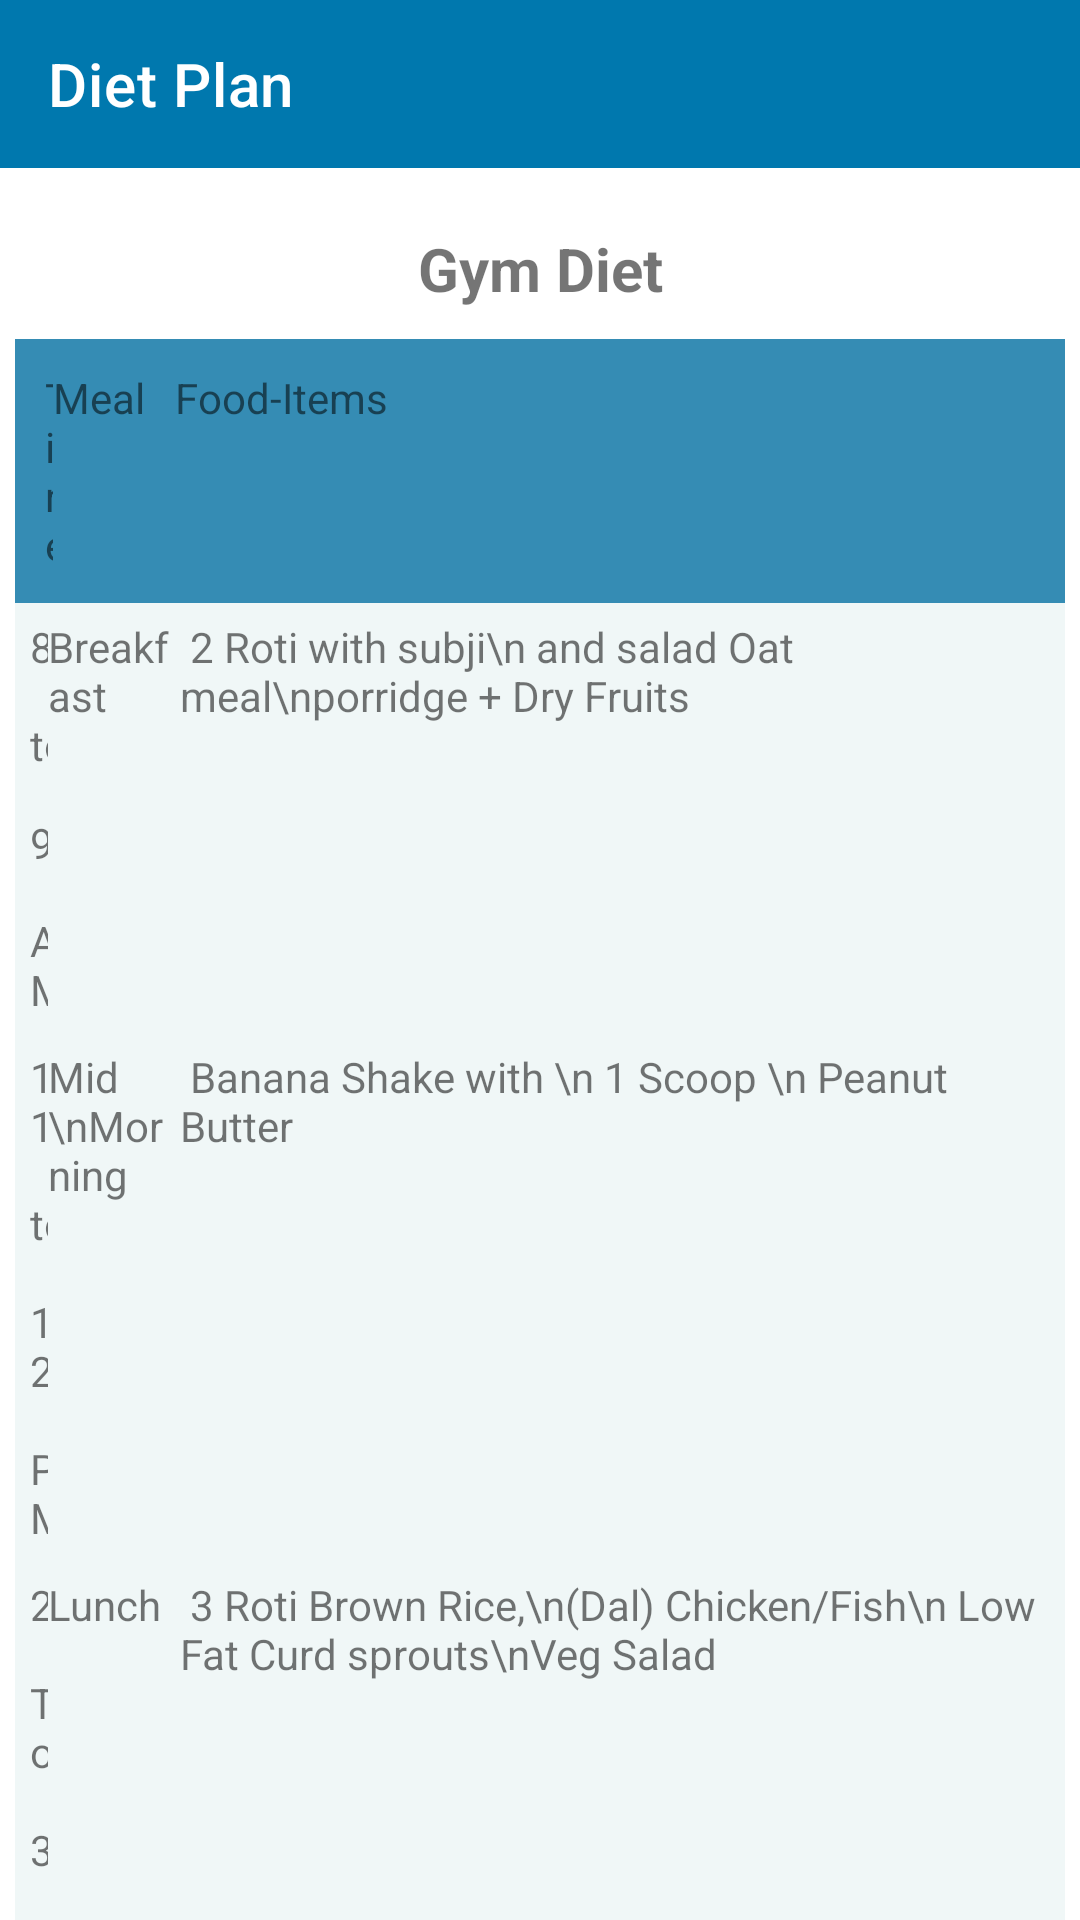

Here is an Android app screen rendered from its layout file. Give the layout XML and the strings, colors and styles it references.
<!-- AndroidManifest.xml: application theme Theme.Helth_Care -->
<!-- res/layout/gym.xml -->
<?xml version="1.0" encoding="utf-8"?>
<LinearLayout xmlns:android="http://schemas.android.com/apk/res/android"
    xmlns:app="http://schemas.android.com/apk/res-auto"
    xmlns:tools="http://schemas.android.com/tools"
    android:layout_width="match_parent"
    android:layout_height="match_parent"
    android:background="@drawable/back"
    tools:context=".Gymplan">


    <LinearLayout
        android:orientation="vertical"
        android:background="@drawable/back"
        android:layout_width="match_parent"
        android:layout_height="match_parent">
        a
        <RelativeLayout
            android:layout_width="match_parent"
            android:layout_height="wrap_content">



            <com.google.android.material.appbar.AppBarLayout
                android:layout_width="match_parent"
                android:layout_height="wrap_content">

                <com.google.android.material.appbar.MaterialToolbar
                    style="@style/Widget.MaterialComponents.Toolbar.Primary"
                    android:layout_width="match_parent"
                    android:layout_height="?attr/actionBarSize"
                    app:title="Diet Plan" />

            </com.google.android.material.appbar.AppBarLayout>
        </RelativeLayout>


        <TableLayout xmlns:android="http://schemas.android.com/apk/res/android"
            android:layout_width="match_parent"
            android:layout_height="match_parent"
            android:layout_marginTop="10dp"
            android:paddingLeft="5dp"
            android:paddingRight="5dp">

            <TextView
                android:id="@+id/txt"
                android:layout_width="wrap_content"
                android:layout_height="wrap_content"
                android:text="Gym Diet"
                android:gravity="center"
                android:textSize = "20dp"
                android:padding="10dp"
                android:textStyle="bold">

            </TextView>


            <TableRow android:background="#358CB4" android:padding="10dp">

                <TextView
                    android:layout_width="wrap_content"
                    android:layout_height="wrap_content"
                    android:layout_weight="1"
                    android:text="Time" />
                <TextView
                    android:layout_width="wrap_content"
                    android:layout_height="wrap_content"
                    android:layout_weight="1"
                    android:text="Meal" />
                <TextView
                    android:layout_width="wrap_content"
                    android:layout_height="wrap_content"
                    android:layout_weight="1"
                    android:text="Food-Items" />
            </TableRow>
            <TableRow android:background="#F0F7F7" android:padding="5dp">

                <TextView
                    android:layout_width="wrap_content"
                    android:layout_height="wrap_content"
                    android:layout_weight="1"
                    android:text="8 to 9 AM" />
                <TextView
                    android:layout_width="wrap_content"
                    android:layout_height="wrap_content"
                    android:layout_weight="1"
                    android:text="Breakfast" />
                <TextView
                    android:layout_width="wrap_content"
                    android:layout_height="wrap_content"
                    android:layout_weight="1"
                    android:text=" 2 Roti with subji\n and salad Oat meal\nporridge + Dry Fruits" />
            </TableRow>
            <TableRow android:background="#F0F7F7" android:padding="5dp">

                <TextView
                    android:layout_width="wrap_content"
                    android:layout_height="wrap_content"
                    android:layout_weight="1"
                    android:text="11 to 12 PM" />
                <TextView
                    android:layout_width="wrap_content"
                    android:layout_height="wrap_content"
                    android:layout_weight="1"
                    android:text="Mid \nMorning" />
                <TextView
                    android:layout_width="wrap_content"
                    android:layout_height="wrap_content"
                    android:layout_weight="1"
                    android:text=" Banana Shake with \n 1 Scoop \n Peanut Butter" />

            </TableRow>
            <TableRow android:background="#F0F7F7" android:padding="5dp">

                <TextView
                    android:layout_width="wrap_content"
                    android:layout_height="wrap_content"
                    android:layout_weight="1"
                    android:text="2 To 3 PM" />
                <TextView
                    android:layout_width="wrap_content"
                    android:layout_height="wrap_content"
                    android:layout_weight="1"
                    android:text="Lunch" />
                <TextView
                    android:layout_width="wrap_content"
                    android:layout_height="wrap_content"
                    android:layout_weight="1"
                    android:text=" 3 Roti Brown Rice,\n(Dal) Chicken/Fish\n Low Fat Curd sprouts\nVeg Salad" />

            </TableRow>

            <TableRow android:background="#F0F7F7" android:padding="5dp">

                <TextView
                    android:layout_width="wrap_content"
                    android:layout_height="wrap_content"
                    android:layout_weight="1"
                    android:text="5 To 6 PM" />
                <TextView
                    android:layout_width="wrap_content"
                    android:layout_height="wrap_content"
                    android:layout_weight="1"
                    android:text="Evening \n Snacks" />
                <TextView
                    android:layout_width="wrap_content"
                    android:layout_height="wrap_content"
                    android:layout_weight="1"
                    android:text="Banana Shake with 1\nscoop peanut butter" />

            </TableRow>

            <TableRow android:background="#F0F7F7" android:padding="5dp">

                <TextView
                    android:layout_width="wrap_content"
                    android:layout_height="wrap_content"
                    android:layout_weight="1"
                    android:text="8 To 9 PM" />
                <TextView
                    android:layout_width="wrap_content"
                    android:layout_height="wrap_content"
                    android:layout_weight="1"
                    android:text="Dinner" />
                <TextView
                    android:layout_width="wrap_content"
                    android:layout_height="wrap_content"
                    android:layout_weight="1"
                    android:text="Boiled Brown Rice\nPaneer Seasonal \nVegetables Sprouts\n Veg Salad" />

            </TableRow>
            <TableRow android:background="#F0F7F7" android:padding="5dp">

                <TextView
                    android:layout_width="wrap_content"
                    android:layout_height="wrap_content"
                    android:layout_weight="1"
                    android:text="10 PM" />
                <TextView
                    android:layout_width="wrap_content"
                    android:layout_height="wrap_content"
                    android:layout_weight="1"
                    android:text="Bed Time" />
                <TextView
                    android:layout_width="wrap_content"
                    android:layout_height="wrap_content"
                    android:layout_weight="1"
                    android:text="Toned Milk 1 \nScoop Gainer" />

            </TableRow>


        </TableLayout>

    </LinearLayout>

</LinearLayout>
<!-- resources referenced by this layout -->
<resources>
  <style name="Theme.Helth_Care" parent="Theme.MaterialComponents.DayNight.DarkActionBar">
          
          <item name="colorPrimary">@color/purple_500</item>
          <item name="colorPrimaryVariant">@color/purple_700</item>
          <item name="colorOnPrimary">@color/white</item>
          
          <item name="colorSecondary">@color/teal_200</item>
          <item name="colorSecondaryVariant">@color/teal_700</item>
          <item name="colorOnSecondary">@color/black</item>
          
          <item name="android:statusBarColor" tools:targetApi="l">?attr/colorPrimaryVariant</item>
          
      </style>
  <color name="purple_500">#0078AE</color>
  <color name="purple_700">#0078AE</color>
  <color name="white">#FFFFFFFF</color>
  <color name="teal_200">#0078AE</color>
  <color name="teal_700">#0078AE</color>
  <color name="black">#FF000000</color>
</resources>
